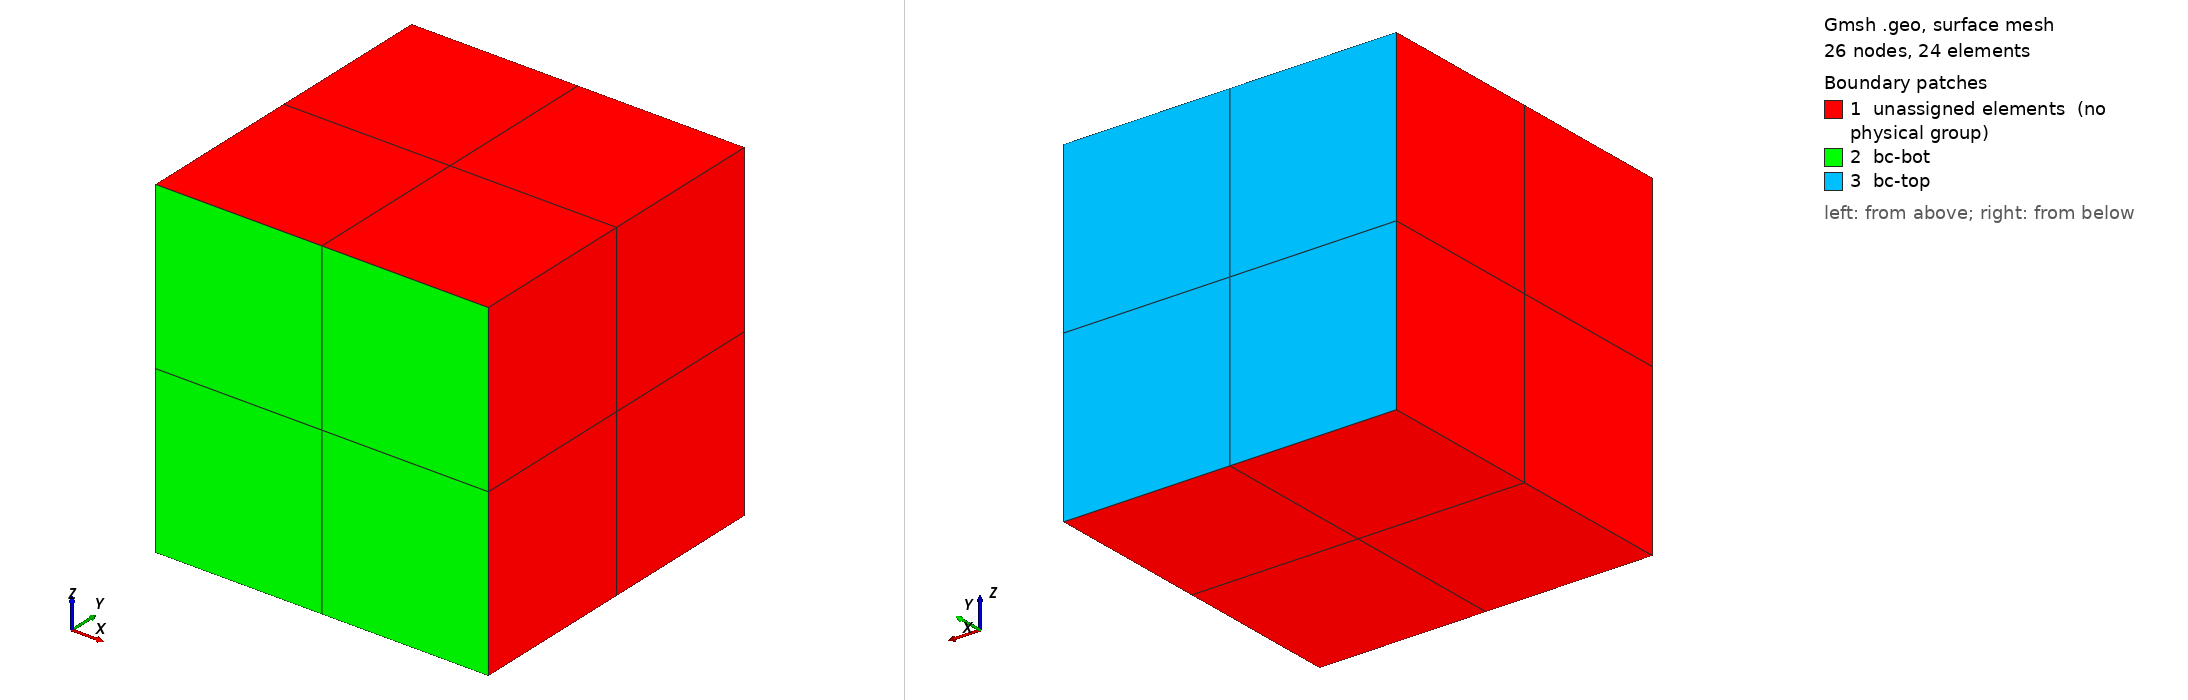

Gmsh geometry script, surface-meshed: 26 nodes, 24 surface elements. Boundary patches (legend numbers): 1 unassigned elements (no physical group), 2 bc-bot, 3 bc-top. Left view from above one corner, right view from below the opposite corner. Legend entries are the model's physical surfaces; 'unassigned elements' are surfaces in no physical group. The drawing asked Gmsh for element sizes between 1% and 20% of the model's largest extent; the script's own settings can give other sizes.

=== cube_hex8.geo (drawn) ===
SetFactory("OpenCASCADE");
General.Terminal = 0;
L = 0.01;
Box(1) = {0, 0, 0, L, L, L};
Transfinite Curve{:} = 3;
Transfinite Surface{:};
Recombine Surface{:};
Transfinite Volume{1};
tol = 1e-4;
ps_bot() = Surface In BoundingBox{-tol, -tol, -tol, L+tol, tol, L+tol};
Physical Surface("bc-bot") = {ps_bot()};
ps_top() = Surface In BoundingBox{-tol, L-tol, -tol, L+tol, L+tol, L+tol};
Physical Surface("bc-top") = {ps_top()};
Physical Volume("vol") = {1};
Mesh.ElementOrder = 1;
Mesh.SecondOrderIncomplete = 0;
Mesh.SecondOrderLinear = 0;
Mesh 3;
